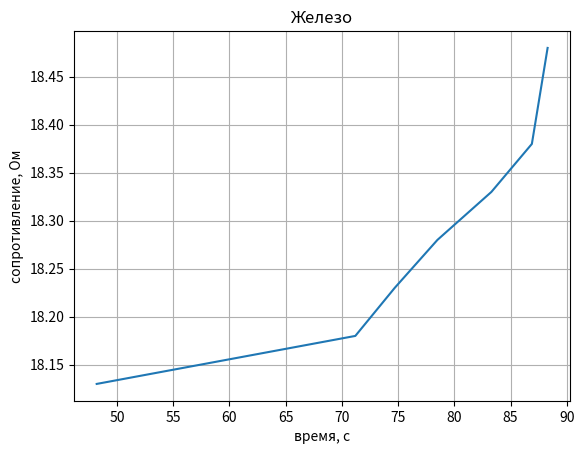

Python code for this plot:
import matplotlib.pyplot as plt
fig, ax = plt.subplots()

x = [48.2, 71.2, 74.7, 78.5, 83.3, 86.9, 88.3]
y = [18.13, 18.18, 18.23, 18.28, 18.33, 18.38, 18.48]

plt.plot(x, y)
plt.grid()
plt.ylabel('сопротивление, Ом')
plt.xlabel('время, с')
plt.title('Железо')


#plt.show()
plt.savefig('Железо')
